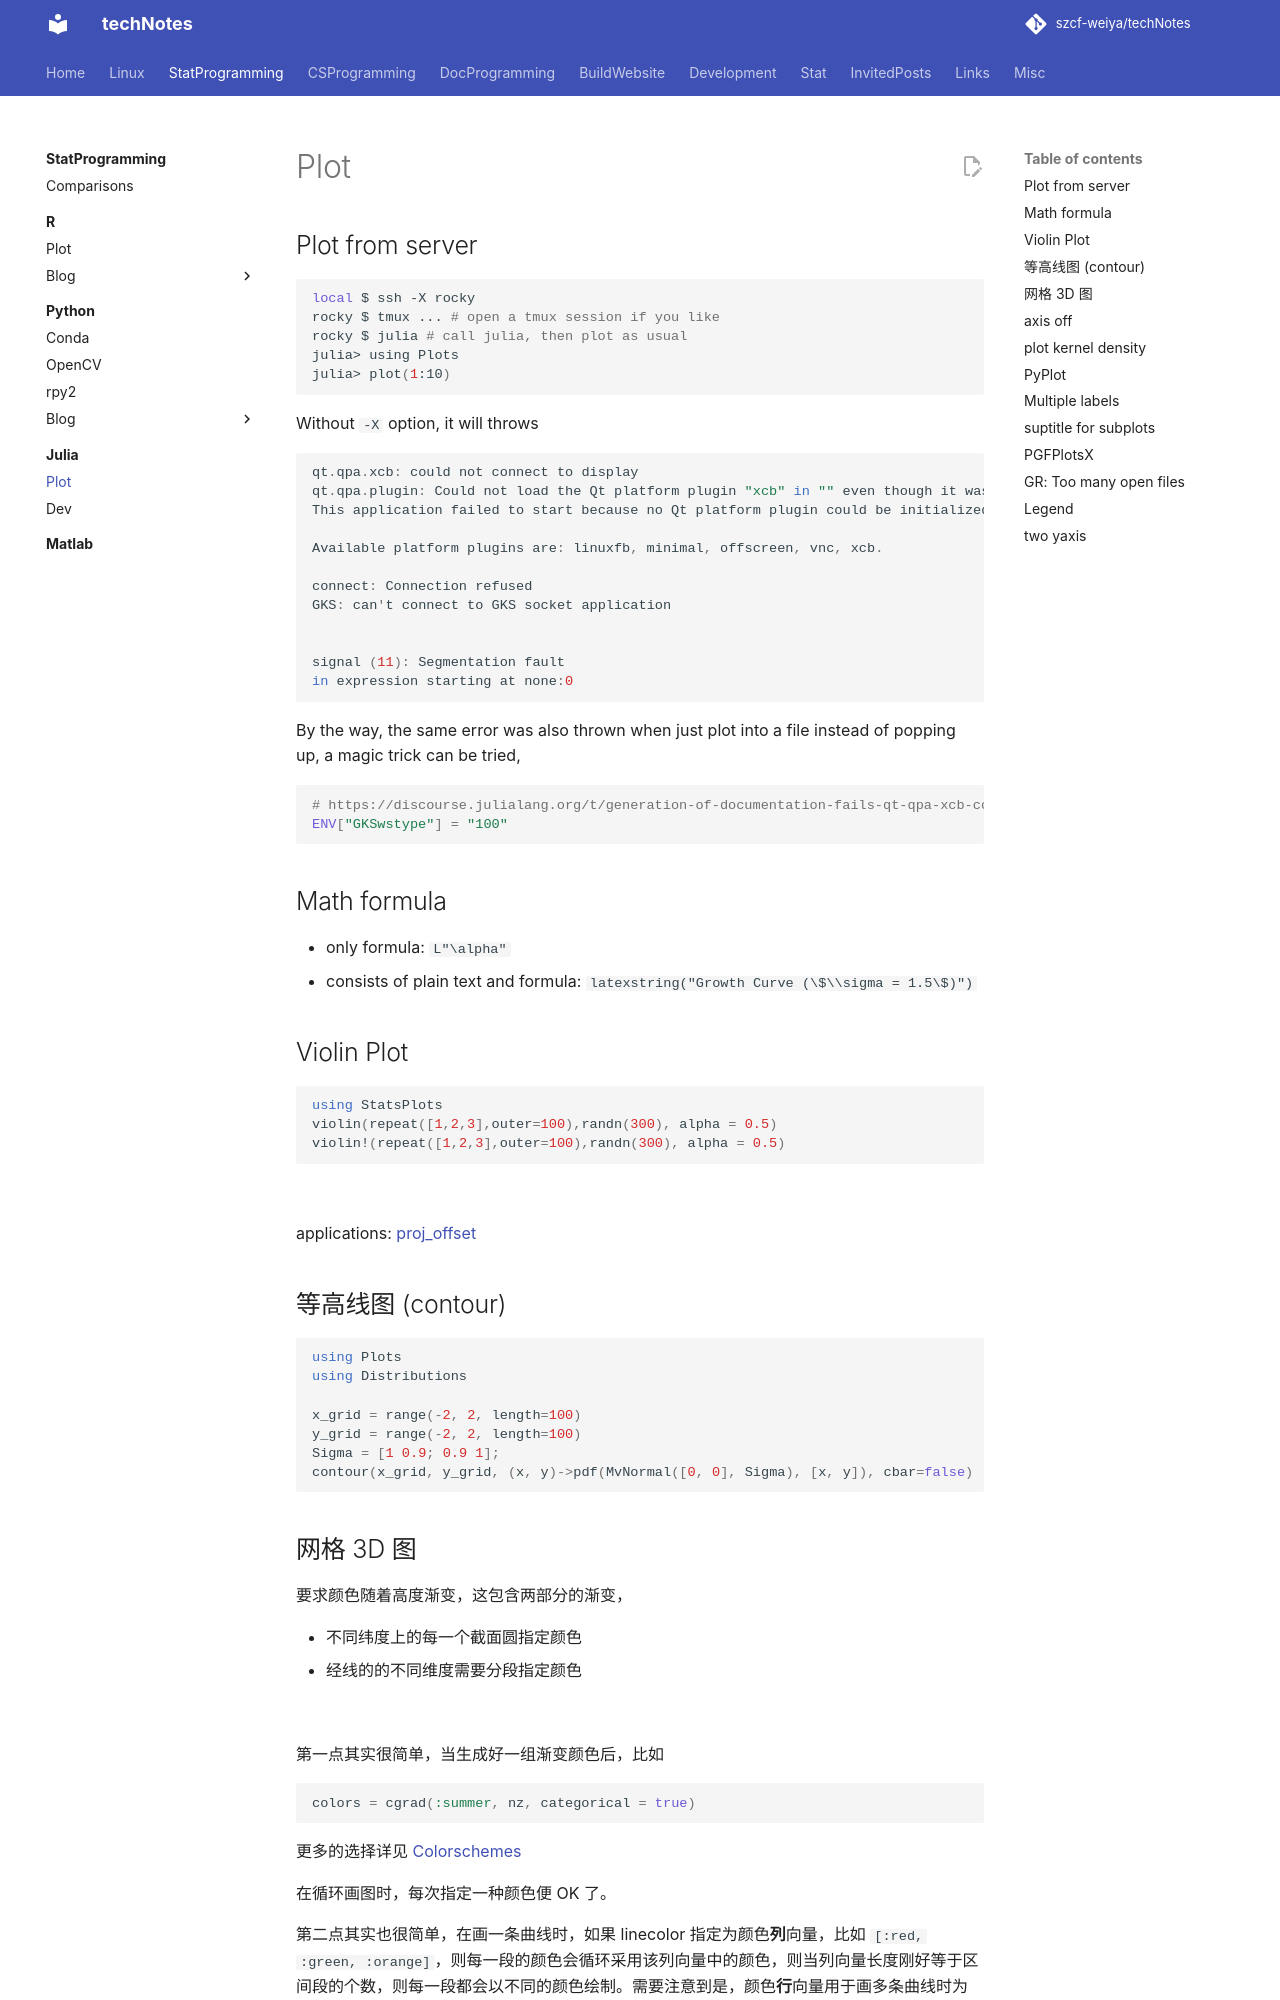

repository: szcf-weiya/techNotes · page: julia/plot/index.html · generator: mkdocs

# Plot

## Plot from server

```bash
local $ ssh -X rocky
rocky $ tmux ... # open a tmux session if you like
rocky $ julia # call julia, then plot as usual
julia> using Plots
julia> plot(1:10)
```

Without `-X` option, it will throws


```julia
qt.qpa.xcb: could not connect to display 
qt.qpa.plugin: Could not load the Qt platform plugin "xcb" in "" even though it was found.
This application failed to start because no Qt platform plugin could be initialized. Reinstalling the application may fix this problem.

Available platform plugins are: linuxfb, minimal, offscreen, vnc, xcb.

connect: Connection refused
GKS: can't connect to GKS socket application


signal (11): Segmentation fault
in expression starting at none:0
```

By the way, the same error was also thrown when just plot into a file instead of popping up, a magic trick can be tried,

```julia
# https://discourse.julialang.org/t/generation-of-documentation-fails-qt-qpa-xcb-could-not-connect-to-display/60988/4
ENV["GKSwstype"] = "100"
```

## Math formula

- only formula: `L"\alpha"`
- consists of plain text and formula: `latexstring("Growth Curve (\$\\sigma = 1.5\$)")`

## Violin Plot

```julia
using StatsPlots
violin(repeat([1,2,3],outer=100),randn(300), alpha = 0.5)
violin!(repeat([1,2,3],outer=100),randn(300), alpha = 0.5)
```

![](https://user-images.githubusercontent.com/13688320/144347994-b8d997d4-e8b0-4829-8287-1354d219ecd7.png)

applications: [proj_offset](https://github.com/szcf-weiya/Clouds/issues/23#issuecomment-706719762)

## 等高线图 (contour)

```julia
using Plots
using Distributions

x_grid = range(-2, 2, length=100)
y_grid = range(-2, 2, length=100)
Sigma = [1 0.9; 0.9 1];
contour(x_grid, y_grid, (x, y)->pdf(MvNormal([0, 0], Sigma), [x, y]), cbar=false)
```

## 网格 3D 图

要求颜色随着高度渐变，这包含两部分的渐变，

- 不同纬度上的每一个截面圆指定颜色
- 经线的的不同维度需要分段指定颜色

![](https://user-images.githubusercontent.com/13688320/83348932-2bca7600-a363-11ea-9ad0-07da29102ca0.png)

第一点其实很简单，当生成好一组渐变颜色后，比如

```julia
colors = cgrad(:summer, nz, categorical = true)
```

更多的选择详见 [Colorschemes](https://docs.juliaplots.org/latest/generated/colorschemes/)

在循环画图时，每次指定一种颜色便 OK 了。

第二点其实也很简单，在画一条曲线时，如果 linecolor 指定为颜色**列**向量，比如 `[:red, :green, :orange]`，则每一段的颜色会循环采用该列向量中的颜色，则当列向量长度刚好等于区间段的个数，则每一段都会以不同的颜色绘制。需要注意到是，颜色**行**向量用于画多条曲线时为每一条曲线指定不同的颜色。

但最后第二点折腾了有点久，直接把 `colors` 带进去并不行，后来才发现它不是简单的颜色列向量，里面还包含其它信息，最后采用 `colors.colors.colors` 才成功。详见 [ESL-CN/code/SOM/wiremesh.jl](https://github.com/szcf-weiya/ESL-CN/blob/5e8d95299d4c53d8f509324546b40c65b31a3666/code/SOM/wiremesh.jl#L52-L54)

另外，也尝试过[官方文档例子](http://docs.juliaplots.org/latest/generated/gr/#gr-ref24-1)中 `zcolor` 参数，但是似乎只针对 marker 起作用，当然是跟 `m = ` 参数配合的效果，第一个元素代表大小，第二个透明度。所以理论上把 `m =` 换成 `line` 或许也能达到效果，但如果不能直接通过 `zcolor` 使得不同高度的颜色不一样（我本以为可以），那干脆直接指定颜色。
